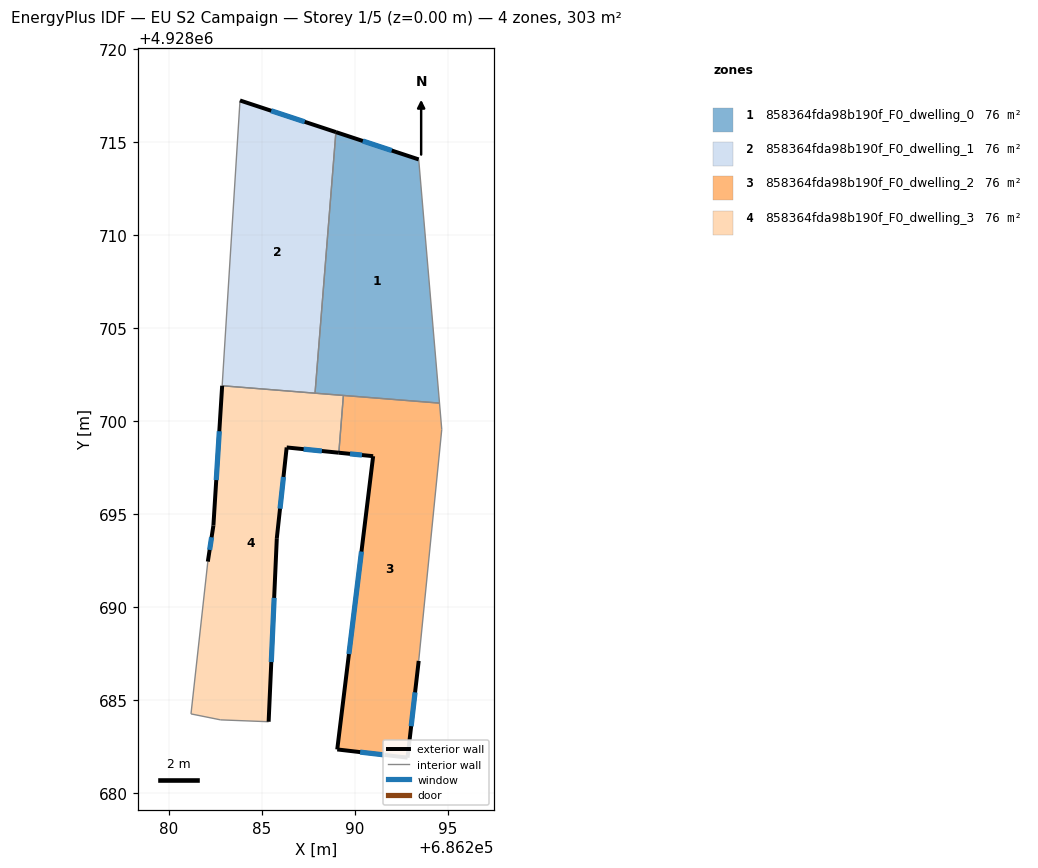
=== STOREY PLAN SPEC (per zone: floor XY polygon, exterior-wall plan segments, windows/doors) ===
zone 1: 858364fda98b190f_F0_dwelling_0  (75.6 m²)
  floor: (686293.43, 4928714.08) (686294.55, 4928700.97) (686287.85, 4928701.51) (686288.97, 4928715.55)
  exterior wall: (686293.43, 4928714.08) – (686288.97, 4928715.55)  [4.7 m]
    window: (686291.98, 4928714.56) – (686290.42, 4928715.07)  [1.7 m²]
  interior walls: 4
zone 2: 858364fda98b190f_F0_dwelling_1  (75.6 m²)
  floor: (686288.97, 4928715.55) (686287.85, 4928701.51) (686282.86, 4928701.91) (686283.82, 4928717.25)
  exterior wall: (686288.97, 4928715.55) – (686283.82, 4928717.25)  [5.4 m]
    window: (686287.30, 4928716.10) – (686285.49, 4928716.70)  [2.0 m²]
  interior walls: 3
zone 3: 858364fda98b190f_F0_dwelling_2  (75.7 m²)
  floor: (686294.55, 4928700.97) (686294.67, 4928699.56) (686293.43, 4928687.11) (686292.83, 4928681.91) (686289.05, 4928682.35) (686290.98, 4928698.12) (686289.13, 4928698.31) (686289.38, 4928701.39)
  exterior wall: (686289.13, 4928698.31) – (686290.98, 4928698.12)  [1.9 m]
    window: (686289.73, 4928698.25) – (686290.38, 4928698.18)  [0.7 m²]
  exterior wall: (686292.83, 4928681.91) – (686293.43, 4928687.11)  [5.2 m]
    window: (686293.02, 4928683.60) – (686293.23, 4928685.42)  [1.9 m²]
  exterior wall: (686289.05, 4928682.35) – (686292.83, 4928681.91)  [3.8 m]
    window: (686290.28, 4928682.21) – (686291.60, 4928682.05)  [1.4 m²]
  exterior wall: (686290.98, 4928698.12) – (686289.05, 4928682.35)  [15.9 m]
    window: (686290.35, 4928692.99) – (686289.67, 4928687.48)  [5.8 m²]
  interior walls: 4
zone 4: 858364fda98b190f_F0_dwelling_3  (75.7 m²)
  floor: (686289.38, 4928701.39) (686289.13, 4928698.31) (686286.33, 4928698.59) (686285.80, 4928693.71) (686285.36, 4928683.84) (686282.78, 4928683.94) (686281.18, 4928684.26) (686282.09, 4928692.45) (686282.39, 4928694.39) (686282.86, 4928701.91)
  exterior wall: (686282.39, 4928694.39) – (686282.09, 4928692.45)  [2.0 m]
    window: (686282.29, 4928693.76) – (686282.18, 4928693.08)  [0.7 m²]
  exterior wall: (686282.86, 4928701.91) – (686282.39, 4928694.39)  [7.5 m]
    window: (686282.70, 4928699.46) – (686282.54, 4928696.84)  [2.8 m²]
  exterior wall: (686286.33, 4928698.59) – (686289.13, 4928698.31)  [2.8 m]
    window: (686287.24, 4928698.50) – (686288.22, 4928698.40)  [1.0 m²]
  exterior wall: (686285.80, 4928693.71) – (686286.33, 4928698.59)  [4.9 m]
    window: (686285.97, 4928695.30) – (686286.15, 4928697.00)  [1.8 m²]
  exterior wall: (686285.36, 4928683.84) – (686285.80, 4928693.71)  [9.9 m]
    window: (686285.50, 4928687.05) – (686285.65, 4928690.50)  [3.6 m²]
  interior walls: 6

=== DERIVED (storey summary) ===
Building: EU S2 Campaign
Storey: 1 of 5  (floor level z = 0.00 m)
Storey gross floor area: 302.6 m²
Zones on this storey: 4
  - 858364fda98b190f_F0_dwelling_0: floor 75.6 m²; exterior wall 4.7 m (14.1 m²); 1 window(s) 1.7 m²; WWR 12.2%
  - 858364fda98b190f_F0_dwelling_1: floor 75.6 m²; exterior wall 5.4 m (16.3 m²); 1 window(s) 2.0 m²; WWR 12.2%
  - 858364fda98b190f_F0_dwelling_2: floor 75.7 m²; exterior wall 26.8 m (80.3 m²); 4 window(s) 9.8 m²; WWR 12.2%
  - 858364fda98b190f_F0_dwelling_3: floor 75.7 m²; exterior wall 27.1 m (81.3 m²); 5 window(s) 9.9 m²; WWR 12.2%
Zone adjacency (shared interzone walls):
  - 858364fda98b190f_F0_dwelling_0 ↔ 858364fda98b190f_F0_dwelling_1
  - 858364fda98b190f_F0_dwelling_0 ↔ 858364fda98b190f_F0_dwelling_2
  - 858364fda98b190f_F0_dwelling_0 ↔ 858364fda98b190f_F0_dwelling_3
  - 858364fda98b190f_F0_dwelling_1 ↔ 858364fda98b190f_F0_dwelling_3
  - 858364fda98b190f_F0_dwelling_2 ↔ 858364fda98b190f_F0_dwelling_3